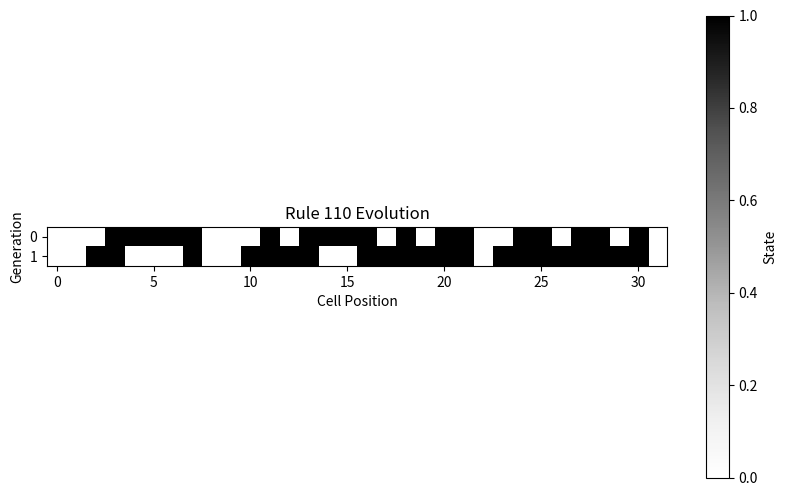

Generate this figure with matplotlib:
import matplotlib
import numpy as np

class ECA: #Elementary Cellular Automata
    def __init__(self, width):
        self.rule_number = 110
        self.width = width
        self.generations = []

    def rule(self, left, center, right):
        """Applies the automaton rule to the cells."""
        return (self.rule_number >> (left * 4 + center * 2 + right)) & 1

    def generate_next_generation(self, current_gen):
        """Generates the next generation for a given array of cells."""
        next_gen = []
        for i in range(len(current_gen)):
            left = current_gen[i - 1] if i > 0 else 0
            center = current_gen[i]
            right = current_gen[i + 1] if i < len(current_gen) - 1 else 0
            next_gen.append(self.rule(left, center, right))
        return next_gen

    def set_initial_state(self, initial_state):
        """Sets the initial state for the automaton."""
        initial_state = [int(c) for c in initial_state]  # Convert string to list of integers
        if len(initial_state) == self.width:
            self.generations = [initial_state]
        else:
            raise ValueError("Initial state width does not match the automaton width.")

    def run_simulation(self, num_generations):
        """Simulates the automaton for a given number of generations."""
        # Only set the default initial state if no initial state has been set
        if not self.generations:
            self.generations = [[0] * self.width]
            self.generations[0][self.width // 2] = 1  # Start with a single alive cell in the middle
        for _ in range(1, num_generations):
            self.generations.append(self.generate_next_generation(self.generations[-1]))

    def visualize(self, external_generations=None):
        import matplotlib.pyplot as plt
        # Determine which generations to visualize: external or internal
        generations_to_visualize = external_generations if external_generations is not None else self.generations
        
        # Visualize the generations using a single plot
        plt.figure(figsize=(10, 6))  # Adjust the figure size as needed
        plt.imshow(generations_to_visualize, cmap="Greys", interpolation="nearest")
        plt.title(f"Rule {self.rule_number} Evolution")
        plt.xlabel('Cell Position')
        plt.ylabel('Generation')
        plt.colorbar(label='State', orientation='vertical')
        plt.show()

    def visualize_comparison(self, ca_sequence, transformer_sequence, title1="CA Sequence", title2="Transformer Sequence"):
        """
        Visualizes two sequences side by side for comparison.
        """
        import matplotlib.pyplot as plt
        fig, axs = plt.subplots(1, 2, figsize=(20, 6))  # Adjust figure size as needed

        # Visualize CA sequence
        axs[0].imshow(ca_sequence, cmap="Greys", interpolation="nearest")
        axs[0].set_title(title1)
        axs[0].set_xlabel('Cell Position')
        axs[0].set_ylabel('Generation')

        # Visualize Transformer sequence
        axs[1].imshow(transformer_sequence, cmap="Greys", interpolation="nearest")
        axs[1].set_title(title2)
        axs[1].set_xlabel('Cell Position')
        axs[1].set_ylabel('Generation')

        plt.tight_layout()
        plt.show()

if __name__ == "__main__":
    eca = ECA(width=32)
    eca.set_initial_state(''.join(np.random.choice(['0','1'], 32)))
    eca.run_simulation(num_generations=2)
    eca.visualize()
    final_state = eca.generations[-1]
    print("Final State:", ''.join(map(str, final_state))) # to get a simple list

